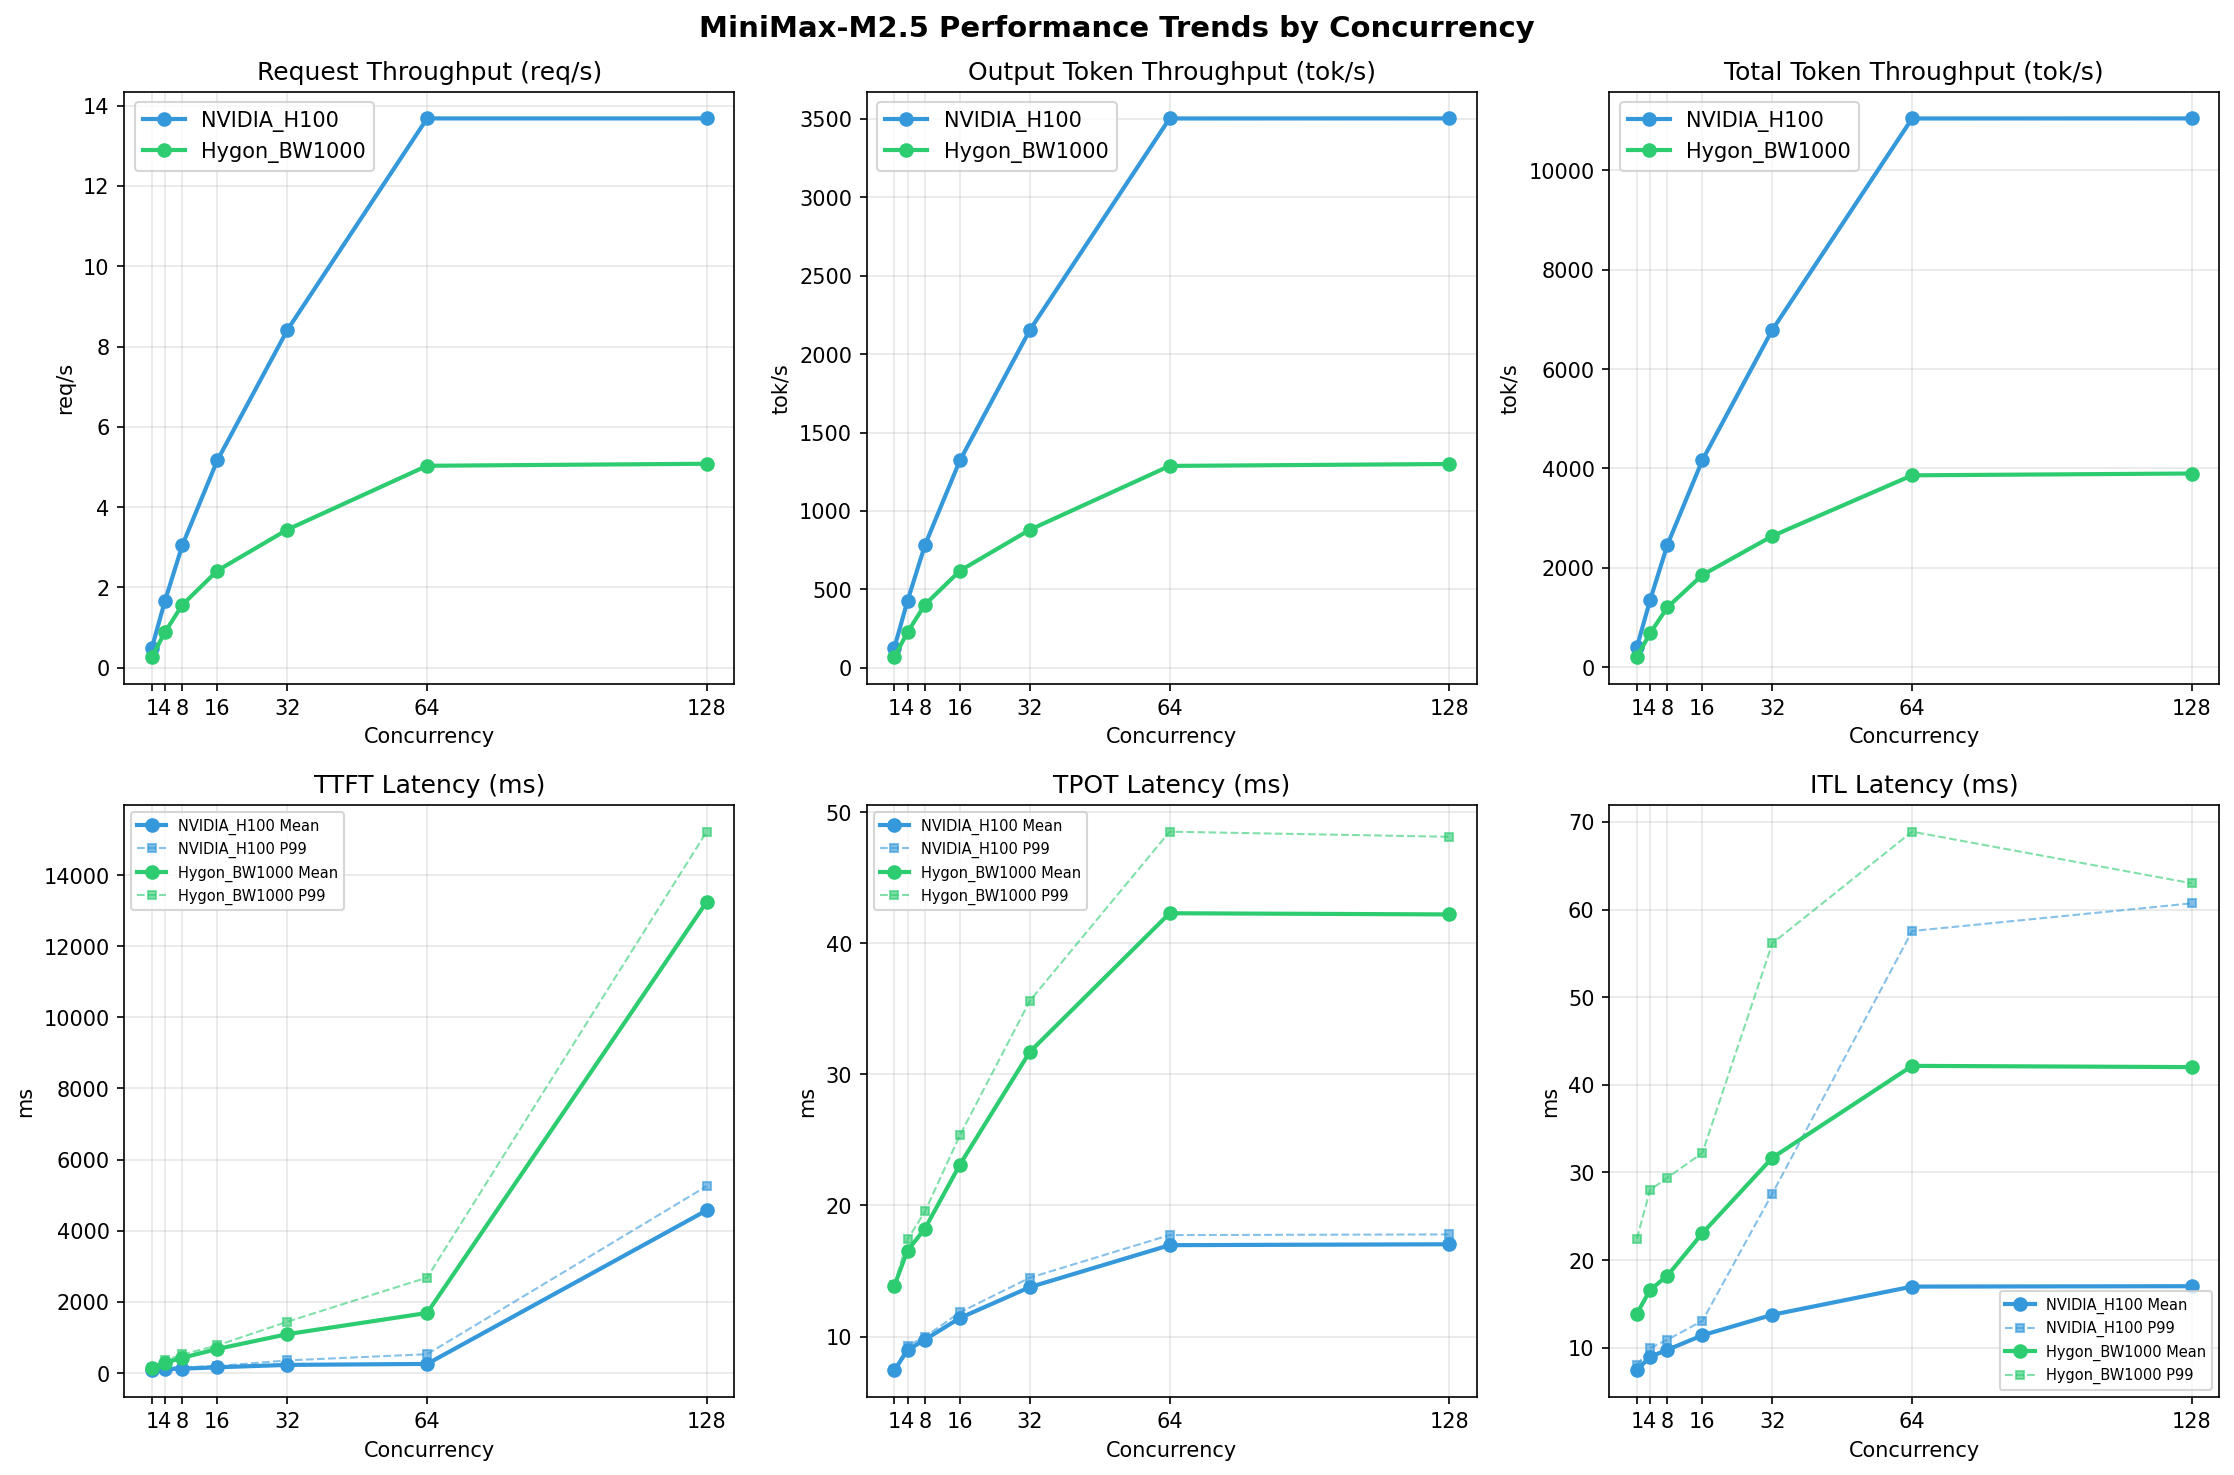

Values plotted in this chart, from the file beside it:
Metric, Hygon_BW1000-1, Hygon_BW1000-4, Hygon_BW1000-8, Hygon_BW1000-16, Hygon_BW1000-32, Hygon_BW1000-64, Hygon_BW1000-128, Kunlun_P800-1, Kunlun_P800-4, Kunlun_P800-8, Kunlun_P800-16, Kunlun_P800-32, Kunlun_P800-64, Kunlun_P800-128, NVIDIA_H100-1, NVIDIA_H100-4, NVIDIA_H100-8, NVIDIA_H100-16, NVIDIA_H100-32, NVIDIA_H100-64, NVIDIA_H100-128
[[Serving Benchmark Result]], , , , , , , , , , , , , , , , , , , , , , , 
Successful requests, 1000, , 1000, 1000, , 1000, 1000, , 1000, 1000, , 1000, 1000, , 1000, 1000, , 1000, 1000, , 1000
Failed requests, 0, , 0, 0, , 0, 0, , 0, 0, , 0, 0, , 0, 0, , 0, 0, , 0
Benchmark duration (s), 3680, , 1981, 1128, , 599.9, 635.5, , 327, 413.5, , 193.6, 290.9, , 118.9, 198.9, , 73.09, 197, , 73.08
Total input tokens, 512000, , 551000, 512000, , 551000, 512000, , 551000, 512000, , 551000, 512000, , 551000, 512000, , 551000, 512000, , 551000
Total generated tokens, 256000, , 256000, 256000, , 256000, 256000, , 256000, 256000, , 256000, 256000, , 256000, 256000, , 256000, 256000, , 256000
Request throughput (req/s), 0.27, , 0.50, 0.89, , 1.67, 1.57, , 3.06, 2.42, , 5.17, 3.44, , 8.41, 5.03, , 13.68, 5.08, , 13.68
Output token throughput (tok/s), 69.57, , 129.2, 226.9, , 426.7, 402.8, , 782.8, 619, , 1323, 880.1, , 2154, 1287, , 3503, 1300, , 3503
Peak output token throughput (tok/s), 77.00, , 136, 256, , 463, 496, , 838, 749, , 1453, 1152, , 2432, 1856, , 4066, 1856, , 4045
Peak concurrent requests, 2.00, , 2.00, 8.00, , 8.00, 16.00, , 16.00, 32.00, , 32.00, 64.00, , 64.00, 128, , 128, 192, , 192
Total token throughput (tok/s), 208.7, , 407.4, 680.8, , 1345, 1209, , 2468, 1857, , 4169, 2640, , 6789, 3862, , 11041, 3899, , 11042
[[Time to First Token]], , , , , , , , , , , , , , , , , , , , , , , 
Mean TTFT (ms), 138.1, , 83.60, 290.3, , 113.7, 432.6, , 125.3, 680.4, , 164.1, 1095, , 231.6, 1691, , 259, 13246, , 4576
Median TTFT (ms), 138.5, , 82.89, 337.9, , 126, 473.4, , 137.6, 743.2, , 172.7, 1063, , 239, 1874, , 256.1, 14199, , 4837
P95 TTFT (ms), 144.9, , 97.10, 347, , 158.3, 485.2, , 154, 752.1, , 195, 1358, , 329.7, 2583, , 457.4, 14864, , 4979
P99 TTFT (ms), 155.4, , 101.9, 358.5, , 170.4, 524.8, , 165, 779.9, , 199.2, 1446, , 357.6, 2687, , 532, 15218, , 5255
[[Time per Output Token]], , , , , , , , , , , , , , , , , , , , , , , 
Mean TPOT (ms), 13.89, , 7.44, 16.56, , 8.96, 18.24, , 9.77, 23.12, , 11.42, 31.71, , 13.77, 42.28, , 16.97, 42.19, , 17.04
Median TPOT (ms), 13.89, , 7.44, 16.44, , 8.99, 18.12, , 9.74, 22.97, , 11.44, 31.92, , 13.76, 41.94, , 17.07, 41.56, , 17.12
P95 TPOT (ms), 13.91, , 7.45, 17.30, , 9.25, 19.43, , 9.95, 25.15, , 11.76, 32.52, , 14.33, 47.63, , 17.45, 45.29, , 17.50
P99 TPOT (ms), 13.93, , 7.45, 17.41, , 9.29, 19.54, , 9.98, 25.36, , 11.85, 35.60, , 14.49, 48.50, , 17.74, 48.11, , 17.79
[[Inter-token Latency]], , , , , , , , , , , , , , , , , , , , , , , 
Mean ITL (ms), 13.88, , 7.43, 16.58, , 8.95, 18.22, , 9.76, 23.07, , 11.41, 31.67, , 13.75, 42.16, , 16.97, 42.02, , 17.01
Median ITL (ms), 13.88, , 7.43, 16.38, , 8.82, 18.16, , 9.74, 23.13, , 11.32, 30.83, , 13.39, 38.74, , 16.14, 38.79, , 16.17
P95 ITL (ms), 15.91, , 7.55, 17.76, , 9.10, 20.33, , 10.09, 25.76, , 11.79, 35.18, , 13.92, 43.32, , 16.92, 43.06, , 16.94
P99 ITL (ms), 22.43, , 7.97, 28.00, , 9.95, 29.39, , 10.91, 32.24, , 13.06, 56.15, , 27.58, 68.89, , 57.55, 63.00, , 60.71
